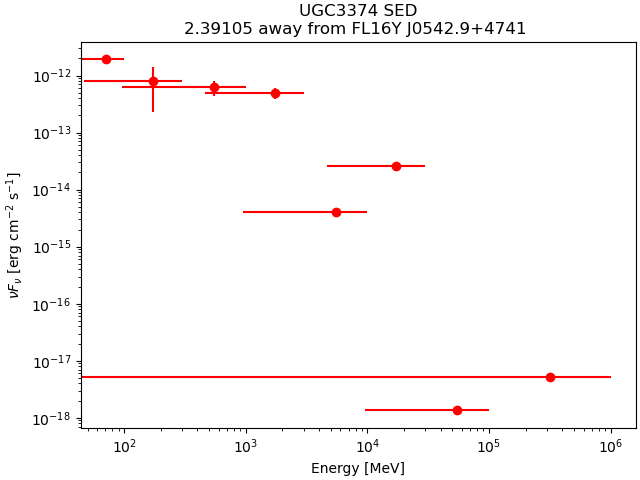

Data behind this chart, as committed beside it:
band_index, e_min_MeV, e_max_MeV, e_mid_MeV, flux_ph_cm2_s, fluxerr_lo, fluxerr_hi, nuFnu_erg_cm2_s, nuFnuerr_lo, nuFnuerr_hi
0, 50, 100, 70.71, 1.1592052e-08, nan, 1.5889446e-08, 1.9135219e-12, nan, 2.622901e-12
1, 100, 300, 173.2, 3.2704999e-09, -2.3428703e-09, 2.3750193e-09, 8.0540425e-13, 5.7696306e-13, 5.848802e-13
2, 300, 1000, 547.7, 9.510608e-10, -2.829628e-10, 2.8856137e-10, 6.233614e-13, 1.8546456e-13, 1.891341e-13
3, 1000, 3000, 1732, 2.2599395e-10, -4.8150376e-11, 5.0992332e-11, 4.9225093e-13, 1.0487921e-13, 1.11069445e-13
4, 3000, 10000, 5477, 7.1710915e-13, nan, 9.516723e-12, 4.120495e-15, nan, 5.4682905e-14
5, 10000, 30000, 17321, 1.3279186e-12, nan, 4.3211567e-12, 2.6187885e-14, nan, 8.5217545e-14
6, 30000, 100000, 54772, 2.5828018e-17, nan, 2.5435418e-12, 1.3492232e-18, nan, 1.3287143e-13
7, 100000, 1000000, 316228, 5.5575374e-17, nan, 1.8965194e-12, 5.149202e-18, nan, 1.7571742e-13
